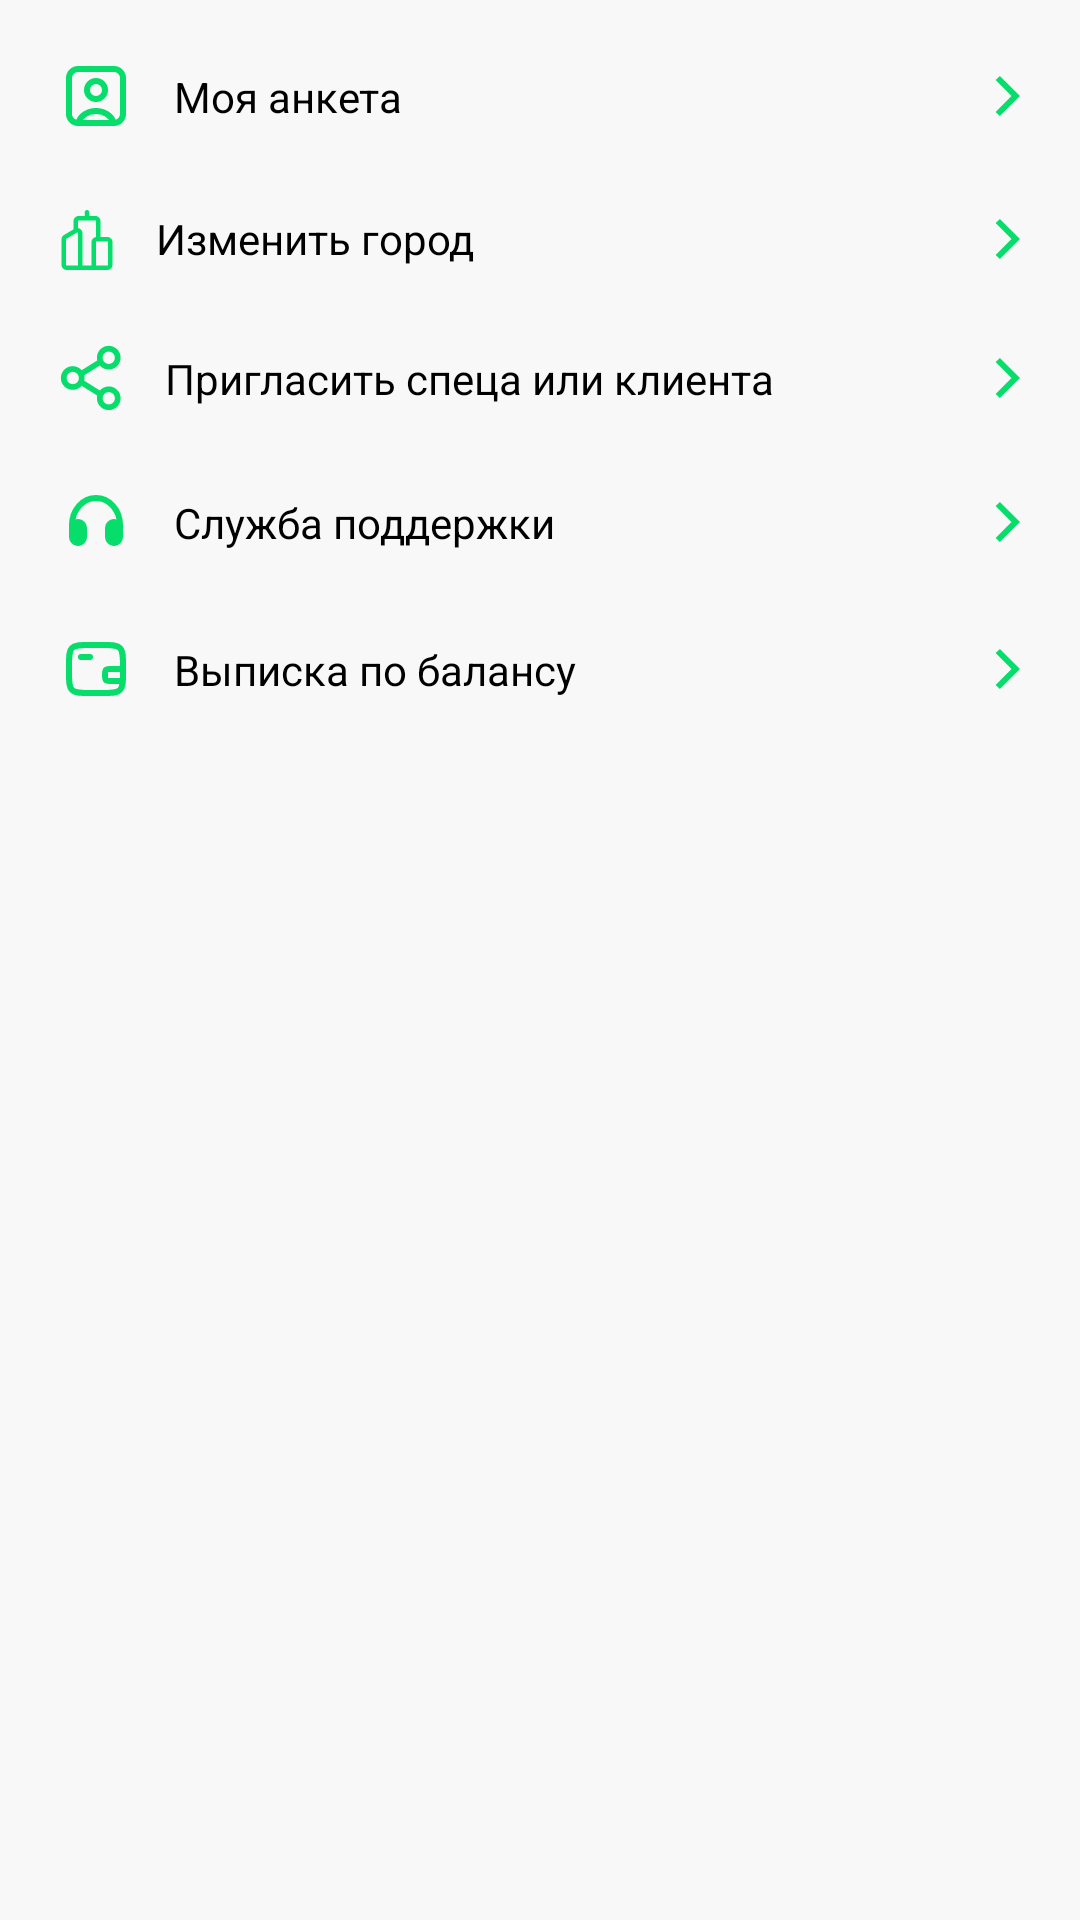

Produce the Android XML layout that renders to this screen, including the resource entries it uses.
<!-- AndroidManifest.xml: application theme Theme.Jumys -->
<!-- res/layout/layout_profile_client_menu.xml -->
<?xml version="1.0" encoding="utf-8"?>
<androidx.constraintlayout.widget.ConstraintLayout xmlns:android="http://schemas.android.com/apk/res/android"
    xmlns:app="http://schemas.android.com/apk/res-auto"
    xmlns:tools="http://schemas.android.com/tools"
    android:layout_width="match_parent"
    android:background="@color/background"
    android:layout_height="wrap_content">

    <androidx.constraintlayout.widget.ConstraintLayout
        android:id="@+id/cl_my_profile"
        android:layout_width="match_parent"
        android:layout_height="wrap_content"
        android:layout_margin="@dimen/dimens_15dp"
        app:layout_constraintEnd_toEndOf="parent"
        app:layout_constraintStart_toStartOf="parent"
        app:layout_constraintTop_toTopOf="parent">

        <ImageView
            android:id="@+id/iv_my_profile"
            android:layout_width="wrap_content"
            android:layout_height="wrap_content"
            android:layout_margin="@dimen/dimens_5dp"
            android:src="@drawable/ic_user_icon"
            app:layout_constraintBottom_toBottomOf="parent"
            app:layout_constraintStart_toStartOf="parent"
            app:layout_constraintTop_toTopOf="parent"
            tools:ignore="ContentDescription" />

        <TextView
            android:id="@+id/tv_my_profile"
            android:layout_width="0dp"
            android:layout_height="wrap_content"
            android:layout_marginStart="14dp"
            android:layout_marginEnd="@dimen/dimens_30dp"
            android:text="@string/my_profile"
            android:textColor="@color/black"
            android:textSize="@dimen/dimens_14sp"
            app:layout_constraintBottom_toBottomOf="parent"
            app:layout_constraintEnd_toStartOf="@+id/iv_back_pressed_my_profile"
            app:layout_constraintStart_toEndOf="@+id/iv_my_profile"
            app:layout_constraintTop_toTopOf="parent" />

        <ImageView
            android:id="@+id/iv_back_pressed_my_profile"
            android:layout_width="wrap_content"
            android:layout_height="wrap_content"
            android:layout_marginEnd="@dimen/dimens_5dp"
            android:src="@drawable/ic_arrow_right"
            app:layout_constraintBottom_toBottomOf="parent"
            app:layout_constraintEnd_toEndOf="parent"
            app:layout_constraintTop_toTopOf="parent"
            tools:ignore="ContentDescription" />

    </androidx.constraintlayout.widget.ConstraintLayout>

    <androidx.constraintlayout.widget.ConstraintLayout
        android:id="@+id/cl_change_city"
        android:layout_width="match_parent"
        android:layout_height="wrap_content"
        android:layout_margin="@dimen/dimens_15dp"
        app:layout_constraintEnd_toEndOf="parent"
        app:layout_constraintStart_toStartOf="parent"
        app:layout_constraintTop_toBottomOf="@+id/cl_my_profile">

        <ImageView
            android:id="@+id/iv_change_city"
            android:layout_width="wrap_content"
            android:layout_height="wrap_content"
            android:layout_margin="@dimen/dimens_5dp"
            android:src="@drawable/ic_city_icon"
            app:layout_constraintBottom_toBottomOf="parent"
            app:layout_constraintStart_toStartOf="parent"
            app:layout_constraintTop_toTopOf="parent"
            tools:ignore="ContentDescription" />

        <TextView
            android:id="@+id/tv_change_city"
            android:layout_width="0dp"
            android:layout_height="wrap_content"
            android:layout_marginStart="14dp"
            android:layout_marginEnd="@dimen/dimens_30dp"
            android:text="@string/change_city"
            android:textColor="@color/black"
            android:textSize="@dimen/dimens_14sp"
            app:layout_constraintBottom_toBottomOf="parent"
            app:layout_constraintEnd_toEndOf="parent"
            app:layout_constraintEnd_toStartOf="@+id/iv_back_pressed_change_city"
            app:layout_constraintStart_toEndOf="@+id/iv_change_city"
            app:layout_constraintTop_toTopOf="parent" />

        <ImageView
            android:id="@+id/iv_back_pressed_change_city"
            android:layout_width="wrap_content"
            android:layout_height="wrap_content"
            android:layout_marginEnd="@dimen/dimens_5dp"
            android:src="@drawable/ic_arrow_right"
            app:layout_constraintBottom_toBottomOf="parent"
            app:layout_constraintEnd_toEndOf="parent"
            app:layout_constraintTop_toTopOf="parent"
            tools:ignore="ContentDescription" />

    </androidx.constraintlayout.widget.ConstraintLayout>

    <androidx.constraintlayout.widget.ConstraintLayout
        android:id="@+id/cl_invite_a_specialist_or_client"
        android:layout_width="match_parent"
        android:layout_height="wrap_content"
        android:layout_margin="@dimen/dimens_15dp"
        app:layout_constraintEnd_toEndOf="parent"
        app:layout_constraintStart_toStartOf="parent"
        app:layout_constraintTop_toBottomOf="@+id/cl_change_city">

        <ImageView
            android:id="@+id/iv_invite_a_specialist_or_client"
            android:layout_width="wrap_content"
            android:layout_height="wrap_content"
            android:layout_margin="@dimen/dimens_5dp"
            android:src="@drawable/ic_share_icon"
            app:layout_constraintBottom_toBottomOf="parent"
            app:layout_constraintStart_toStartOf="parent"
            app:layout_constraintTop_toTopOf="parent"
            tools:ignore="ContentDescription" />


        <TextView
            android:id="@+id/tv_invite_a_specialist_or_client"
            android:layout_width="0dp"
            android:layout_height="wrap_content"
            android:layout_marginStart="14dp"
            android:layout_marginEnd="@dimen/dimens_30dp"
            android:text="@string/invite_a_specialist_or_client"
            android:textColor="@color/black"
            android:textSize="@dimen/dimens_14sp"
            app:layout_constraintBottom_toBottomOf="parent"
            app:layout_constraintEnd_toStartOf="@+id/iv_on_back_pressed_specialist_client"
            app:layout_constraintStart_toEndOf="@+id/iv_invite_a_specialist_or_client"
            app:layout_constraintTop_toTopOf="parent" />

        <ImageView
            android:id="@+id/iv_on_back_pressed_specialist_client"
            android:layout_width="wrap_content"
            android:layout_height="wrap_content"
            android:layout_marginEnd="@dimen/dimens_5dp"
            android:src="@drawable/ic_arrow_right"
            app:layout_constraintBottom_toBottomOf="parent"
            app:layout_constraintEnd_toEndOf="parent"
            app:layout_constraintTop_toTopOf="parent"
            tools:ignore="ContentDescription" />

    </androidx.constraintlayout.widget.ConstraintLayout>

    <androidx.constraintlayout.widget.ConstraintLayout
        android:id="@+id/cl_support"
        android:layout_width="match_parent"
        android:layout_height="wrap_content"
        android:layout_margin="@dimen/dimens_15dp"
        app:layout_constraintEnd_toEndOf="parent"
        app:layout_constraintStart_toStartOf="parent"
        app:layout_constraintTop_toBottomOf="@+id/cl_invite_a_specialist_or_client">

        <ImageView
            android:id="@+id/iv_support"
            android:layout_width="wrap_content"
            android:layout_height="wrap_content"
            android:layout_margin="@dimen/dimens_5dp"
            android:src="@drawable/ic_icon_headphones"
            app:layout_constraintBottom_toBottomOf="parent"
            app:layout_constraintStart_toStartOf="parent"
            app:layout_constraintTop_toTopOf="parent"
            tools:ignore="ContentDescription" />

        <TextView
            android:id="@+id/tv_support"
            android:layout_width="0dp"
            android:layout_height="wrap_content"
            android:layout_marginStart="14dp"
            android:layout_marginEnd="@dimen/dimens_30dp"
            android:text="@string/support_text"
            android:textColor="@color/black"
            android:textSize="@dimen/dimens_14sp"
            app:layout_constraintBottom_toBottomOf="parent"
            app:layout_constraintEnd_toStartOf="@+id/iv_on_back_pressed_support"
            app:layout_constraintStart_toEndOf="@+id/iv_support"
            app:layout_constraintTop_toTopOf="parent" />

        <ImageView
            android:id="@+id/iv_on_back_pressed_support"
            android:layout_width="wrap_content"
            android:layout_height="wrap_content"
            android:layout_marginEnd="@dimen/dimens_5dp"
            android:src="@drawable/ic_arrow_right"
            app:layout_constraintBottom_toBottomOf="parent"
            app:layout_constraintEnd_toEndOf="parent"
            app:layout_constraintTop_toTopOf="parent"
            tools:ignore="ContentDescription" />

    </androidx.constraintlayout.widget.ConstraintLayout>

    <androidx.constraintlayout.widget.ConstraintLayout
        android:id="@+id/cl_balance_statement"
        android:layout_width="match_parent"
        android:layout_height="wrap_content"
        android:layout_margin="@dimen/dimens_15dp"
        app:layout_constraintEnd_toEndOf="parent"
        app:layout_constraintStart_toStartOf="parent"
        app:layout_constraintTop_toBottomOf="@+id/cl_support">

        <ImageView
            android:id="@+id/iv_balance_statement"
            android:layout_width="wrap_content"
            android:layout_height="wrap_content"
            android:layout_margin="@dimen/dimens_5dp"
            android:src="@drawable/ic_wallet_icon"
            app:layout_constraintBottom_toBottomOf="parent"
            app:layout_constraintStart_toStartOf="parent"
            app:layout_constraintTop_toTopOf="parent"
            tools:ignore="ContentDescription" />

        <TextView
            android:id="@+id/tv_balance_statement"
            android:layout_width="0dp"
            android:layout_height="wrap_content"
            android:layout_marginStart="14dp"
            android:layout_marginEnd="@dimen/dimens_30dp"
            android:text="@string/balance_statement"
            android:textColor="@color/black"
            android:textSize="@dimen/dimens_14sp"
            app:layout_constraintBottom_toBottomOf="parent"
            app:layout_constraintEnd_toStartOf="@+id/iv_on_back_pressed_balance_statement"
            app:layout_constraintStart_toEndOf="@+id/iv_balance_statement"
            app:layout_constraintTop_toTopOf="parent" />

        <ImageView
            android:id="@+id/iv_on_back_pressed_balance_statement"
            android:layout_width="wrap_content"
            android:layout_height="wrap_content"
            android:layout_marginEnd="@dimen/dimens_5dp"
            android:src="@drawable/ic_arrow_right"
            app:layout_constraintBottom_toBottomOf="parent"
            app:layout_constraintEnd_toEndOf="parent"
            app:layout_constraintTop_toTopOf="parent"
            tools:ignore="ContentDescription" />

    </androidx.constraintlayout.widget.ConstraintLayout>

</androidx.constraintlayout.widget.ConstraintLayout>
<!-- resources referenced by this layout -->
<resources>
  <color name="background">#F8F8F8</color>
  <color name="black">#FF000000</color>
  <dimen name="dimens_14sp">14sp</dimen>
  <dimen name="dimens_15dp">15dp</dimen>
  <dimen name="dimens_30dp">30dp</dimen>
  <dimen name="dimens_5dp">5dp</dimen>
  <!-- drawable ic_arrow_right (drawable) -->
  <vector xmlns:android="http://schemas.android.com/apk/res/android"
      android:width="9dp"
      android:height="14dp"
      android:viewportWidth="9"
      android:viewportHeight="14">
    <path
        android:pathData="M6.1716,7.0001L0.8787,1.7072L2.2929,0.293L9,7.0001L2.2929,13.7072L0.8787,12.293L6.1716,7.0001Z"
        android:fillColor="#06DD6B"/>
  </vector>
  <!-- drawable ic_user_icon (drawable) -->
  <vector xmlns:android="http://schemas.android.com/apk/res/android"
      android:width="24dp"
      android:height="24dp"
      android:viewportWidth="24"
      android:viewportHeight="24">
    <path
        android:pathData="M17.7956,20.7059C17.4537,19.6427 16.7004,18.7033 15.6526,18.0332C14.6047,17.3632 13.3208,17 12,17C10.6792,17 9.3953,17.3632 8.3474,18.0332C7.2996,18.7033 6.5463,19.6427 6.2045,20.7059"
        android:strokeWidth="2"
        android:fillColor="#00000000"
        android:strokeColor="#06DD6B"/>
    <path
        android:pathData="M12,10m-3,0a3,3 0,1 1,6 0a3,3 0,1 1,-6 0"
        android:strokeWidth="2"
        android:fillColor="#00000000"
        android:strokeColor="#06DD6B"
        android:strokeLineCap="round"/>
    <path
        android:pathData="M6,3L18,3A3,3 0,0 1,21 6L21,18A3,3 0,0 1,18 21L6,21A3,3 0,0 1,3 18L3,6A3,3 0,0 1,6 3z"
        android:strokeWidth="2"
        android:fillColor="#00000000"
        android:strokeColor="#06DD6B"/>
  </vector>
  <string name="balance_statement">Выписка по балансу</string>
  <string name="change_city">Изменить город</string>
  <string name="invite_a_specialist_or_client">Пригласить спеца или клиента</string>
  <string name="my_profile">Моя анкета</string>
  <string name="support_text">Служба поддержки</string>
  
      //Role
  <style name="Theme.Jumys" parent="Theme.MaterialComponents.Light.NoActionBar">
          
          <item name="colorPrimary">@color/purple_500</item>
          <item name="colorPrimaryVariant">@color/purple_700</item>
          <item name="colorOnPrimary">@color/white</item>
          
          <item name="colorSecondary">@color/teal_200</item>
          <item name="colorSecondaryVariant">@color/teal_700</item>
          <item name="colorOnSecondary">@color/white</item>
          
          <item name="android:statusBarColor" tools:targetApi="l">?attr/colorPrimaryVariant</item>
          
          <item name="android:forceDarkAllowed" tools:ignore="NewApi">false</item>
  
      </style>
  <color name="purple_500">#04BF5C</color>
  <color name="purple_700">#04BF5C</color>
  <color name="white">#FFFFFFFF</color>
  
      //Content color
  <color name="teal_200">#04BF5C</color>
  <color name="teal_700">#04BF5C</color>
</resources>
